Run: headless pygame with SDL's dummy video driver; simulated clock (each Clock.tick advances the game by its frame time, no real sleeping); random seed 0; keys injected as events and as key.get_pressed() state; no mouse input.
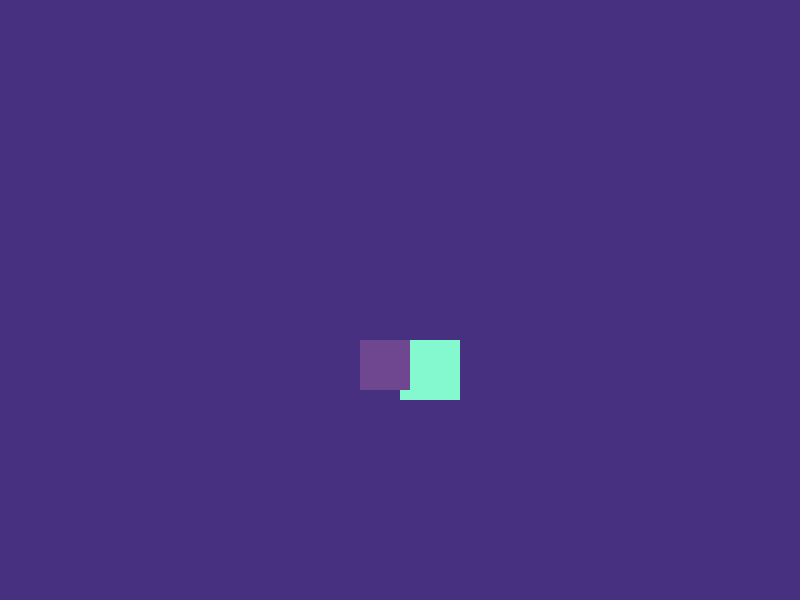
Frame 1 of 4 · flips 1–60 · no input
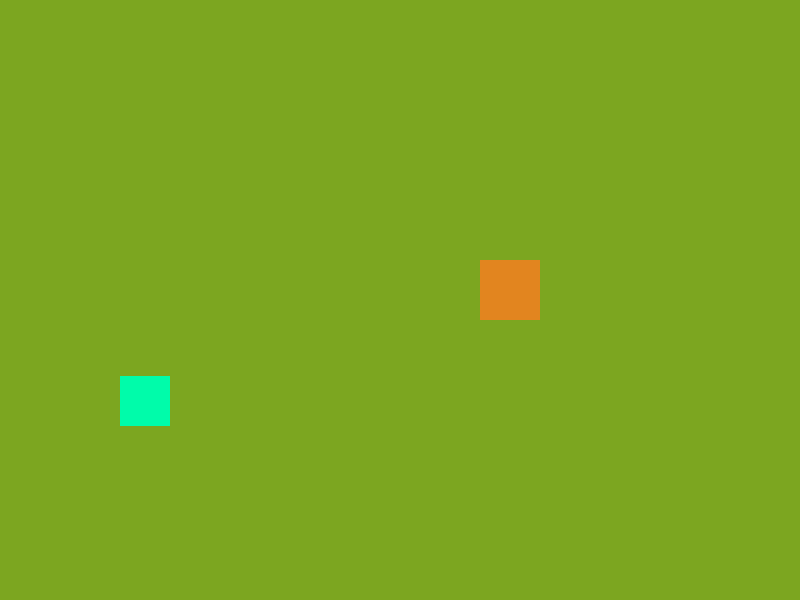
Frame 2 of 4 · flips 61–180 · tapped SPACE, RETURN · held RIGHT (→), D
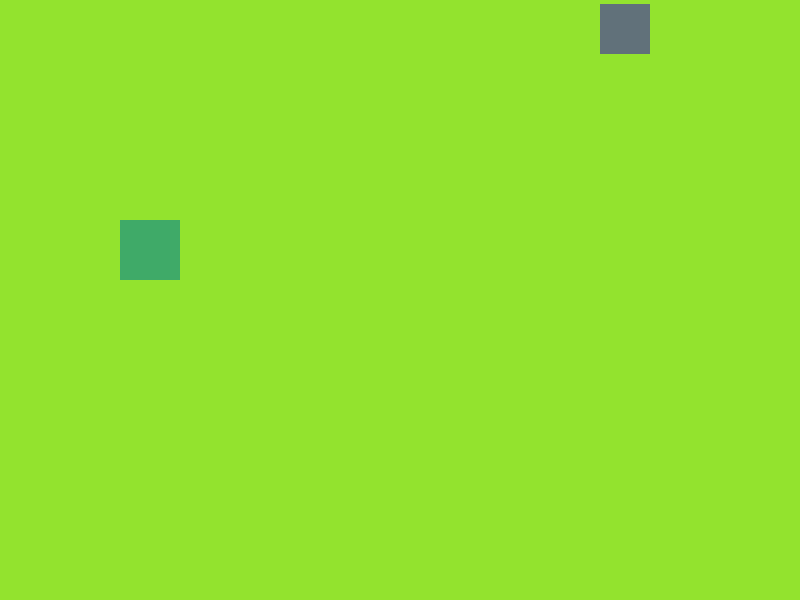
Frame 3 of 4 · flips 181–300 · held DOWN (↓), S
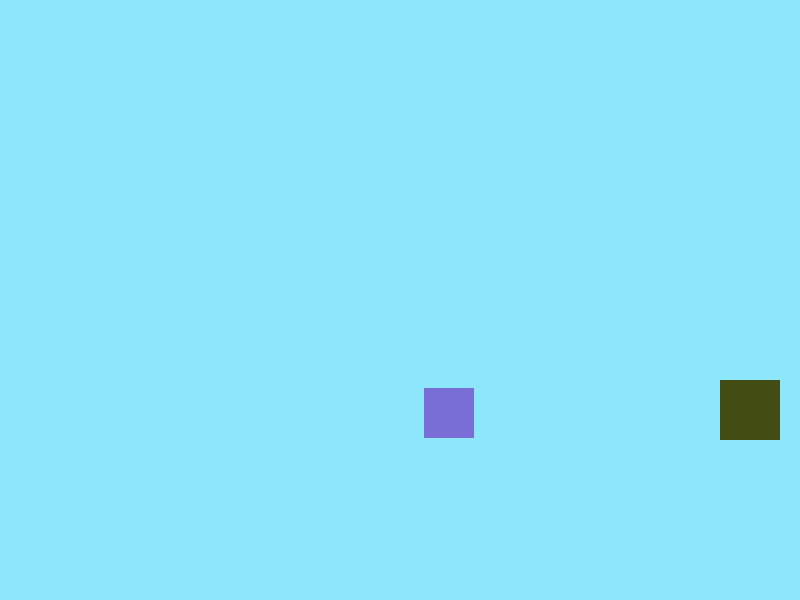
Frame 4 of 4 · flips 301–420 · held LEFT (←), A, UP (↑), W

The pygame program that drew these frames:

import pygame
import random

# Initialize pygame-ce
pygame.init()

# Setup game window
WIDTH, HEIGHT = 800, 600
screen = pygame.display.set_mode((WIDTH, HEIGHT))
pygame.display.set_caption("Colorful Bounce - Two Squares")

def get_random_color():
    return (random.randint(0, 255), random.randint(0, 255), random.randint(0, 255))

# Global background color
bg_color = get_random_color()

# Square definition class to manage multiple objects easily
class BouncingSquare:
    def __init__(self, size, x, y, speed_x, speed_y):
        self.size = size
        self.x = x
        self.y = y
        self.speed_x = speed_x
        self.speed_y = speed_y
        self.color = get_random_color()

    def update_and_bounce(self):
        global bg_color
        # Move
        self.x += self.speed_x
        self.y += self.speed_y
        bounced = False

        # Left/Right wall collision
        if self.x <= 0 or self.x + self.size >= WIDTH:
            self.speed_x *= -1
            bounced = True

        # Top/Bottom wall collision
        if self.y <= 0 or self.y + self.size >= HEIGHT:
            self.speed_y *= -1
            bounced = True

        # Update colors on bounce
        if bounced:
            self.color = get_random_color()
            bg_color = get_random_color()

    def draw(self, surface):
        pygame.draw.rect(surface, self.color, (self.x, self.y, self.size, self.size))

# Create two squares with distinct sizes, positions, and speeds
square1 = BouncingSquare(size=60, x=100, y=100, speed_x=5, speed_y=4)
square2 = BouncingSquare(size=50, x=600, y=400, speed_x=-4, speed_y=6)

clock = pygame.time.Clock()
running = True

# Main game loop
while running:
    for event in pygame.event.get():
        if event.type == pygame.QUIT:
            running = False

    # Update logic
    square1.update_and_bounce()
    square2.update_and_bounce()

    # Drawing logic
    screen.fill(bg_color)
    square1.draw(screen)
    square2.draw(screen)
    
    pygame.display.flip()
    clock.tick(60)

pygame.quit()
